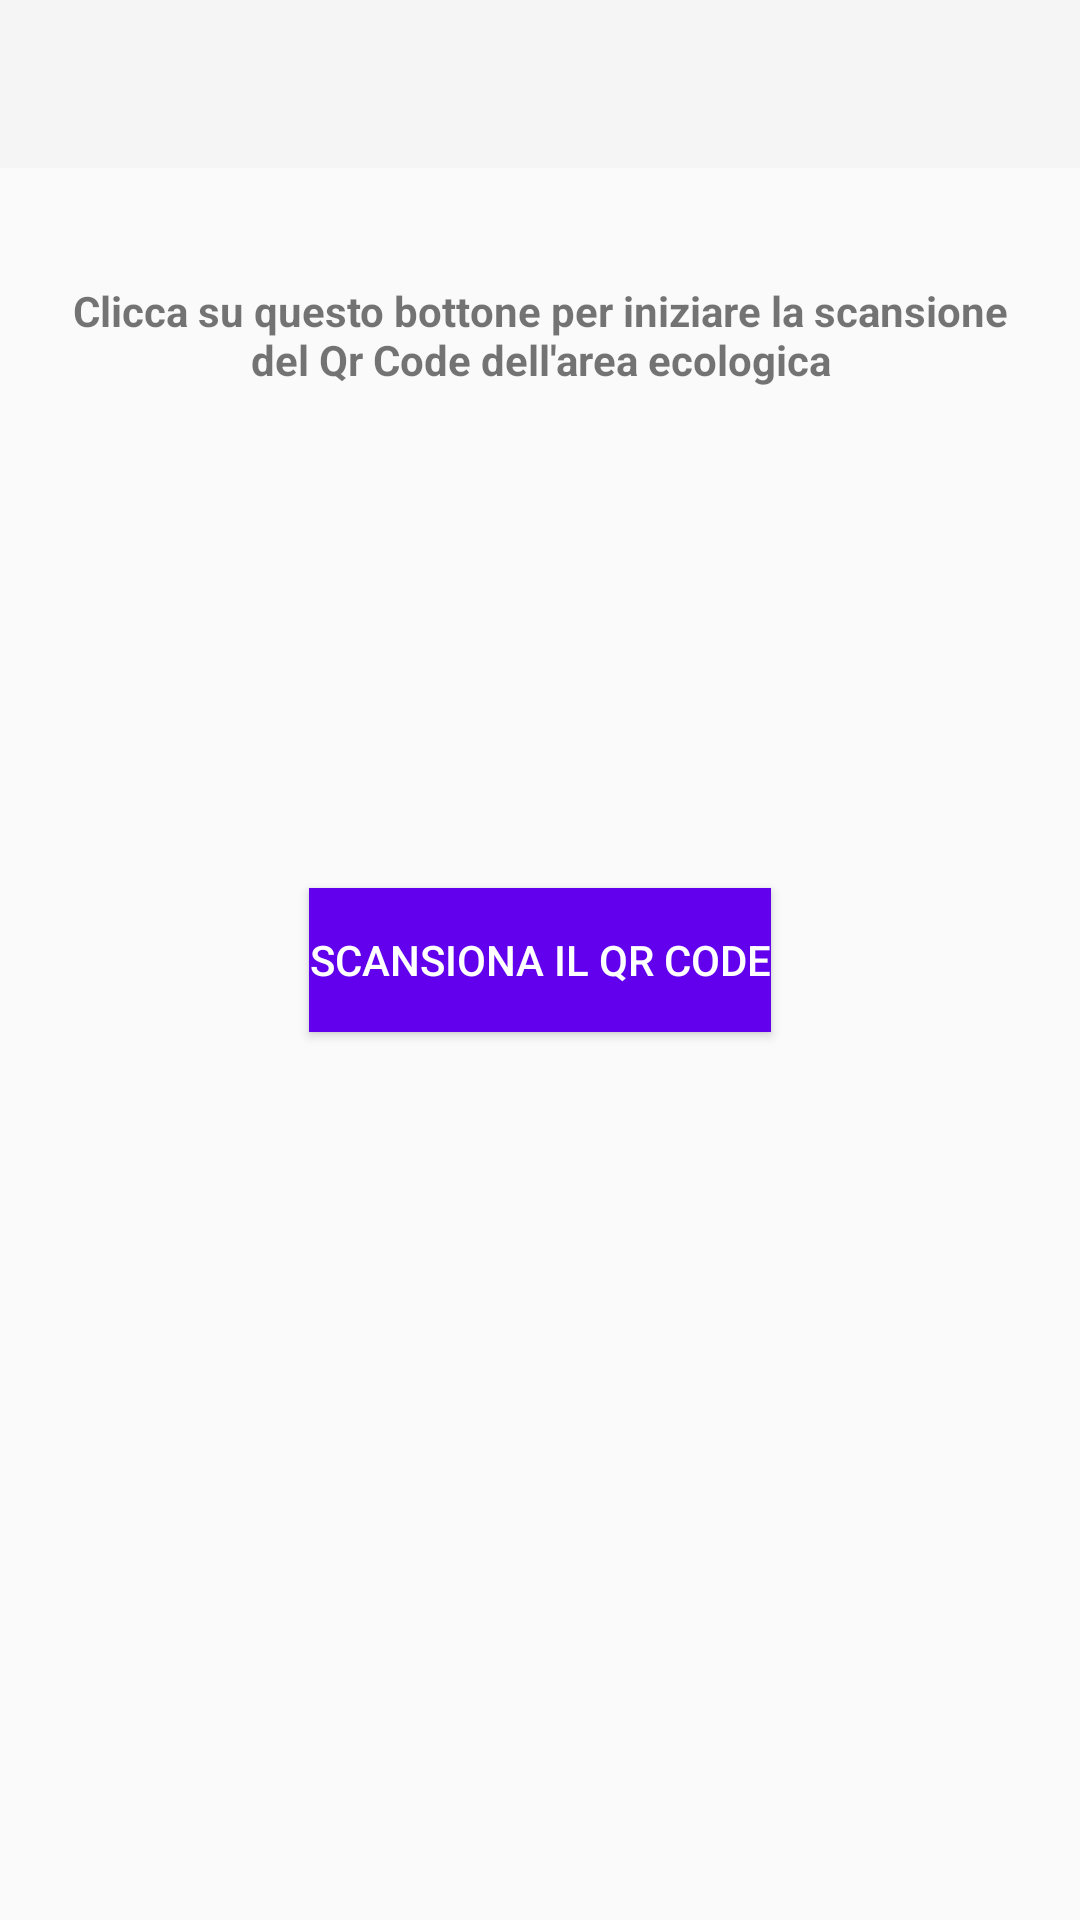

Layout XML and referenced resources for this Android screen:
<!-- AndroidManifest.xml: application theme AppTheme -->
<!-- res/layout/activity_main.xml -->
<?xml version="1.0" encoding="utf-8"?>
<RelativeLayout
    xmlns:android="http://schemas.android.com/apk/res/android"
    xmlns:tools="http://schemas.android.com/tools"
    android:layout_width="match_parent"
    android:layout_height="match_parent"
    xmlns:app="http://schemas.android.com/apk/res-auto"
    tools:context="disco.unimib.it.polapp.MainActivity" >

    <android.support.v7.widget.Toolbar
        android:id="@+id/toolbar"
        android:layout_width="match_parent"
        android:layout_height="wrap_content"
        android:background="?attr/colorPrimary"
        android:minHeight="?attr/actionBarSize"
        android:theme="@style/AppTheme.Toolbar"
        app:theme="@style/AppTheme.Toolbar" />

    <Button
        android:id="@+id/scan_button"
        android:layout_width="wrap_content"
        android:layout_height="wrap_content"
        android:layout_centerHorizontal="true"
        android:layout_centerVertical="true"
        android:background="@color/colorPrimary"
        android:elevation="2dp"
        android:text="@string/scanqr"
        android:textAlignment="center"
        android:textColor="@android:color/white"
        android:textSize="14sp" />

    <SurfaceView
        android:layout_width="match_parent"
        android:layout_height="match_parent"
        android:layout_below="@+id/toolbar"
        android:id="@+id/camera_view"
        android:visibility="gone" />

    <TextView
        android:id="@+id/textView2"
        android:layout_width="wrap_content"
        android:layout_height="wrap_content"
        android:layout_alignParentLeft="true"
        android:layout_alignParentStart="true"
        android:layout_below="@+id/toolbar"
        android:layout_marginTop="38dp"
        android:layout_marginLeft="16dp"
        android:layout_marginRight="16dp"
        android:text="@string/helpqr"
        android:textAlignment="center"
        android:textStyle="bold" />

</RelativeLayout>
<!-- resources referenced by this layout -->
<resources>
  <string name="helpqr">Clicca su questo bottone per iniziare la scansione del Qr Code dell\'area ecologica</string>
  <string name="scanqr">Scansiona il QR Code</string>
  <style name="AppTheme.Toolbar" parent="ThemeOverlay.AppCompat.Dark.ActionBar">
          <item name="popupTheme">@style/ThemeOverlay.AppCompat.Dark</item>
      </style>
  <style name="AppTheme" parent="AppTheme.NoActionBar">
  
      </style>
  <style name="AppTheme.NoActionBar" parent="Theme.AppCompat.DayNight.NoActionBar">
          <item name="colorPrimary">@color/colorPrimary</item>
          <item name="colorPrimaryDark">@color/colorPrimaryDark</item>
          <item name="colorAccent">@color/colorAccent</item>
      </style>
  <!-- not gathered from this repository: default colours our renderer supplied (Android Studio template values) -->
  <color name="colorPrimary">#FF6200EE</color>
  <color name="colorPrimaryDark">#FF3700B3</color>
  <color name="colorAccent">#FF03DAC5</color>
</resources>
